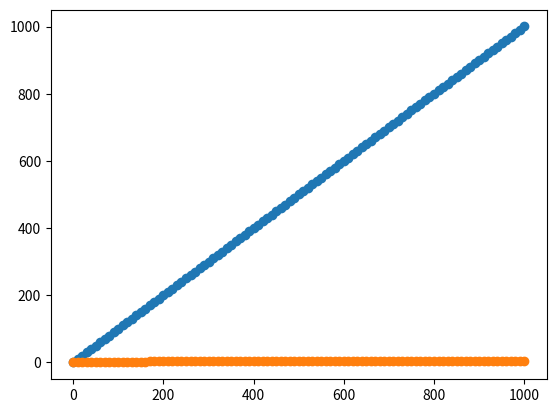

Write Python code to recreate this figure.
import math

DECAY_TIMESCALE = 300.0

def trending(heights, lbc):
    """
    Compute trending trajectory
    """
    ys = [0.0]
    for i in range(1, len(heights)):
        gap  = heights[i] - heights[i-1]
        mag  = abs(lbc[i]**0.25 - lbc[i-1]**0.25)
        sign = 1.0 if lbc[i] > lbc[i-1] else -1.0
        rate = 1.0/DECAY_TIMESCALE
        if lbc[i] >= 100.0:
            rate *= 1.0 + math.log10(lbc[i]/100.0)
        ys.append(math.exp(-rate)*ys[-1] + mag*sign)
    return ys

if __name__ == "__main__":

    # Create some data
    # Initial publication bid
    heights = [0]
    lbc = [0.1]

    # 10 LBC more every 10th block
    for i in range(1, 1001):
        if i % 10 == 0:
            heights.append(i)
            lbc.append(lbc[-1] + 10.0)

    import matplotlib.pyplot as plt
    plt.plot(heights, lbc, "o-")
    plt.plot(heights, trending(heights, lbc), "o-")
    plt.show()

